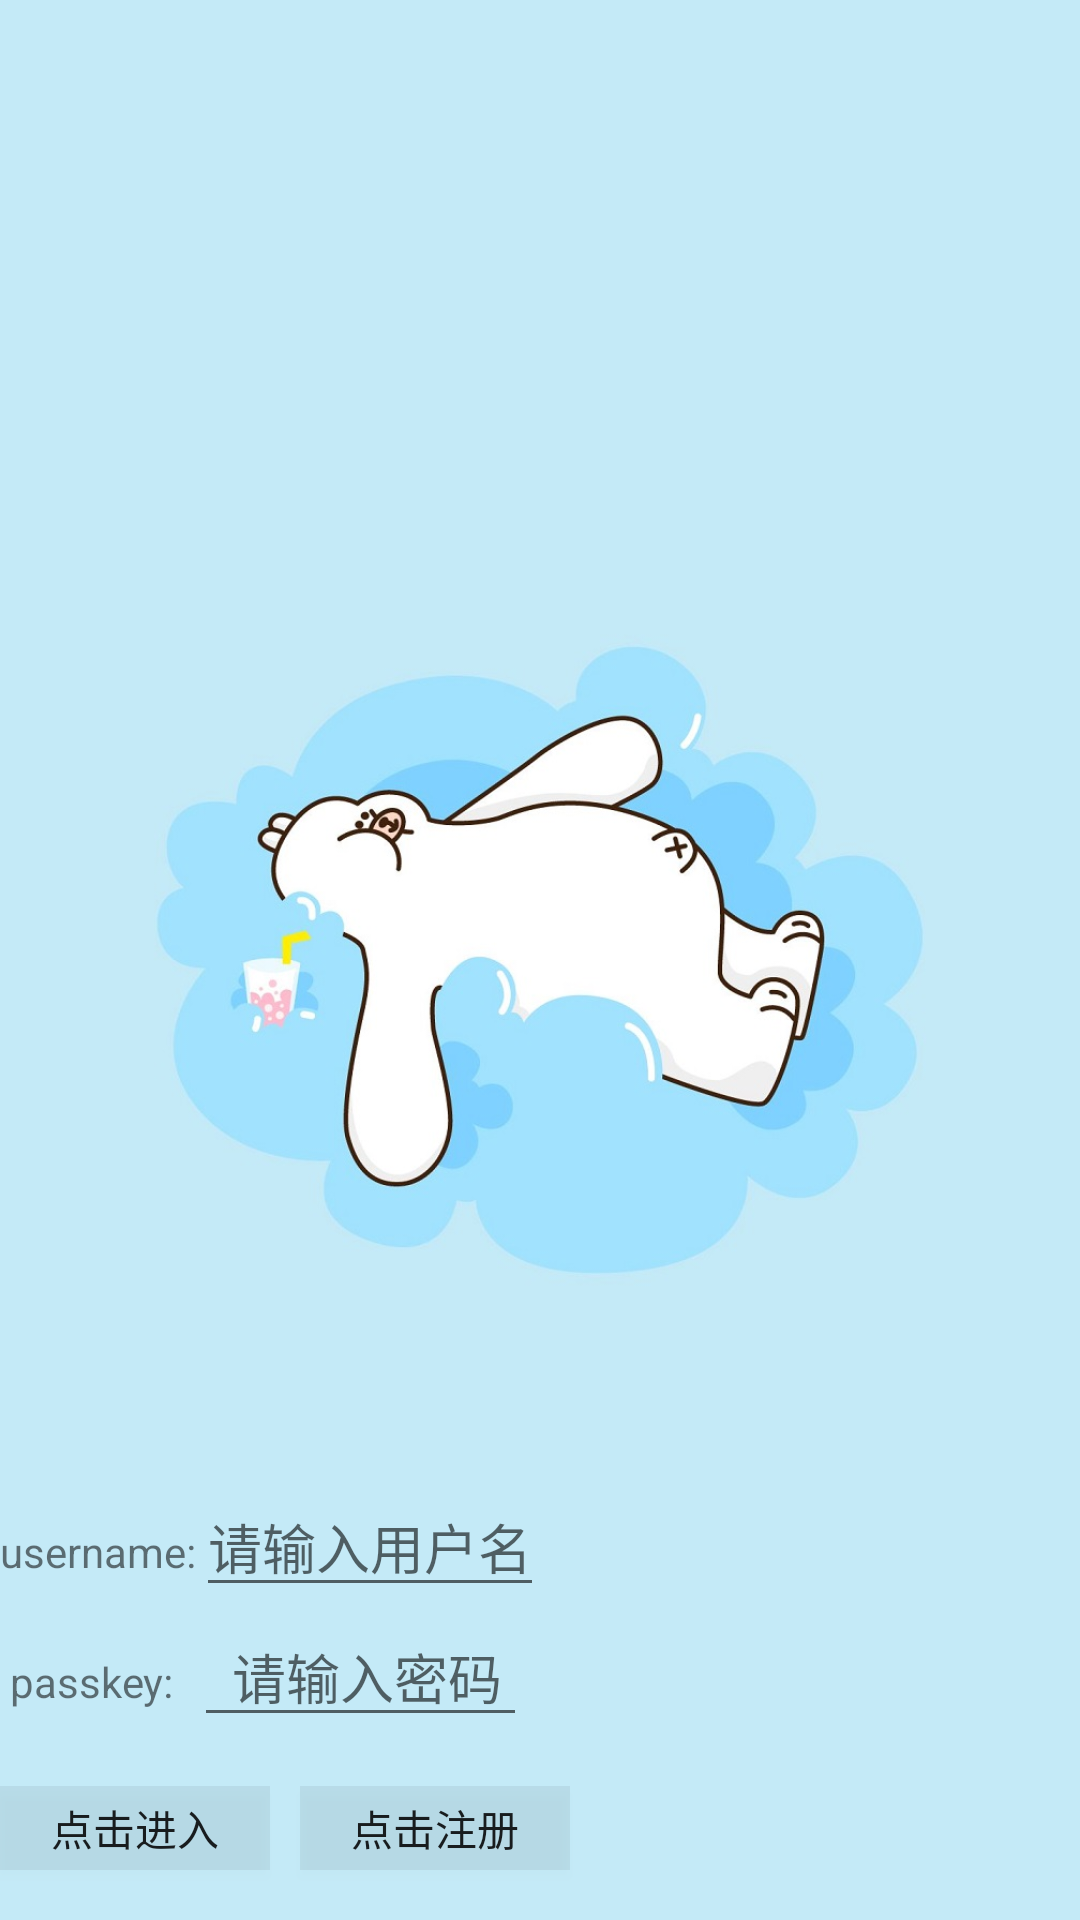

This screen was rendered from an Android layout file. Write that file and the resources it references.
<!-- AndroidManifest.xml: application theme AppTheme -->
<!-- res/layout/activity_login_in.xml -->
<?xml version="1.0" encoding="utf-8"?>
<LinearLayout xmlns:android="http://schemas.android.com/apk/res/android"
    android:orientation="vertical"
    android:layout_width="match_parent"
    android:background="@drawable/timg22"

    android:layout_height="match_parent">


>

<LinearLayout
    android:layout_width="match_parent"
    android:layout_height="wrap_content"
    android:orientation="horizontal"
    android:layout_weight="3"
    android:layout_marginLeft="@dimen/activity_horizontal_margin"
    android:layout_gravity="bottom"
>
    <TextView
        android:layout_width="wrap_content"
        android:layout_height="wrap_content"
        android:text="username:"
        android:layout_gravity="bottom"
        />
    <EditText
        android:layout_width="wrap_content"
        android:layout_height="wrap_content"
        android:hint="请输入用户名"
        android:layout_gravity="bottom"

        />
</LinearLayout>
<LinearLayout
    android:layout_width="match_parent"
    android:layout_height="wrap_content"
    android:orientation="horizontal"
    android:layout_marginLeft="@dimen/activity_horizontal_margin"
    android:layout_gravity="top"
    android:layout_weight="0.1"
>
    <TextView
        android:layout_width="wrap_content"
        android:layout_height="wrap_content"
        android:text=" passkey:  "
        android:layout_gravity="top"/>
    <EditText
        android:layout_width="wrap_content"
        android:layout_height="wrap_content"
        android:hint="  请输入密码 "
        android:layout_gravity="top"/>
</LinearLayout>
    <LinearLayout
        android:layout_width="match_parent"
        android:layout_height="wrap_content"
        android:orientation="horizontal"
        android:layout_marginLeft="@dimen/activity_horizontal_margin"
        android:layout_gravity="top"
        android:layout_weight="0.1"
        >
        <Button
            android:id="@+id/login_in_bu"
            android:layout_width="90dp"
            android:layout_height="28dp"
            android:layout_gravity="top"
            android:layout_marginBottom="@dimen/activity_horizontal_margin"
            android:text="点击进入"
            android:background="#11111111"
            />
        <Button
            android:id="@+id/zhuce"
            android:layout_width="90dp"
            android:layout_height="28dp"
            android:layout_gravity="top"
            android:layout_marginBottom="@dimen/activity_horizontal_margin"
            android:layout_marginLeft="10dp"
            android:text="点击注册"
            android:background="#11111111"
            />
    </LinearLayout>

</LinearLayout>
<!-- resources referenced by this layout -->
<resources>
  <!-- drawable timg22: jpg bitmap (drawable, 73222 bytes) -->
  <style name="AppTheme" parent="Theme.AppCompat.Light.DarkActionBar">
          
          <item name="colorPrimary">@color/colorPrimary</item>
          <item name="colorPrimaryDark">@color/colorPrimaryDark</item>
          <item name="colorAccent">#9BCD9B
  
          </item>
      </style>
  <color name="colorPrimary">#3F51B5</color>
  <color name="colorPrimaryDark">#303F9F</color>
</resources>
